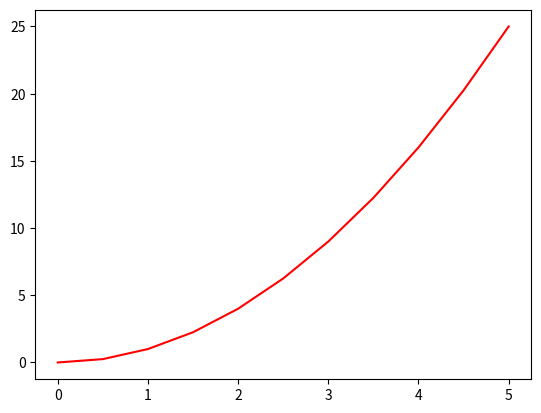

Python code for this plot: (Note: this script raises an exception after producing the figure.)
import matplotlib.pyplot as plt

# if i want to use matplotlib in the vsc
# comment the %matplotlib line

# %matplotlib inline

import numpy as np
x = np.linspace(0,5,11)
y = x**2

#Use similar to plt.figure() except use tuple unpack to grab fig and axes
fig, axes = plt.subplots()

#now use the axes object to add stuff to plot
axes.plot(x,y,'r')
axes.set_xlable('x')
axes.set_ylable('y')
axes.set_title('title')

#Empty canvas of 1 by 2 subplots
fig,axes = plt.subplots(nrows=1,ncols=2)

fig,axes = plt.subplots(nrows=3,ncols=2)

fig,axes=plt.subplots(nrows=3,ncols=3)

fig,axes=plt.subplots(nrows=3,ncols=3)
plt.tight_layout()

fig,axes=plt.subplots(ncols=2,nrows=1)
for currenct_ax in axes:
    current_ax.plot(x,y)

axes

fig,axes=plt.subplots(ncols=2,nrows=1)
axes[0].plot(x,y)

fig,axes=plt.subplots(ncols=2,nrows=1)
axes[1].plot(y,x)

fig,axes=plt.subplots(ncols=2,nrows=1)
axes[0].plot(x,y)
axes[0].set_title('First')

axes[1].plot(y,x)
axes[1].set_title('Second')

fig.savefig('1.png')


# import os
# [redacted]

# #i cn also put the dpi
# fig.savefig('1.png',dpi=2000)

# #adding the legend
# fig=plt.figure()
# ax=fig.add_axes([0,0,1,1])
# ax.plot(x,x**2,label='X-axis')
# ax.plot(x,x**3,label='Y-axis')
# ax.legend()






# def f(t):
#     return np.exp(-t)*np.cos(2*np.pi*t)

# t1 = np.arange(0,5,0.1)
# t2 = np.arange(0,5,0.02)

# plt.figure(1)
# plt.subplot(211)
# plt.plot(t1,f(t1),'bo',t2,f(t2),'k')

# plt.subplot(212)
# plt.plot(t2,np.cos(2*np.pi*t2),'r--')
# plt.show()
